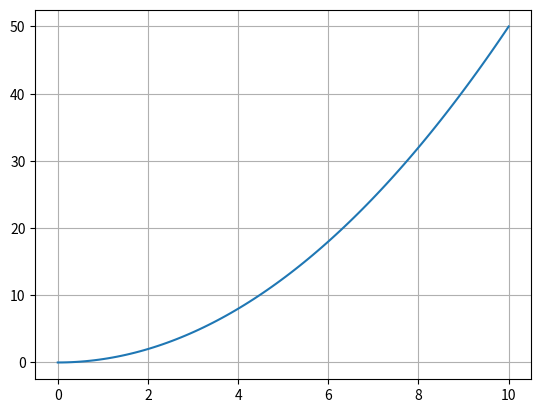

Write Python code to recreate this figure.
import numpy as np
import matplotlib.pyplot as plt
from scipy.integrate import odeint

def diff(y, x):
	return np.array(x)
	# 上面定义的函数在odeint里面体现的就是dy/dx = x
x = np.linspace(0, 10, 100)  # 给出x范围
y = odeint(diff, 0, x)  # 设初值为0 此时y为一个数组，元素为不同x对应的y值
# 也可以直接y = odeint(lambda y, x: x, 0, x)
plt.plot(x, y[:, 0])  # y数组（矩阵）的第一列，（因为维度相同，plt.plot(x, y)效果相同）
plt.grid()
plt.show()  
